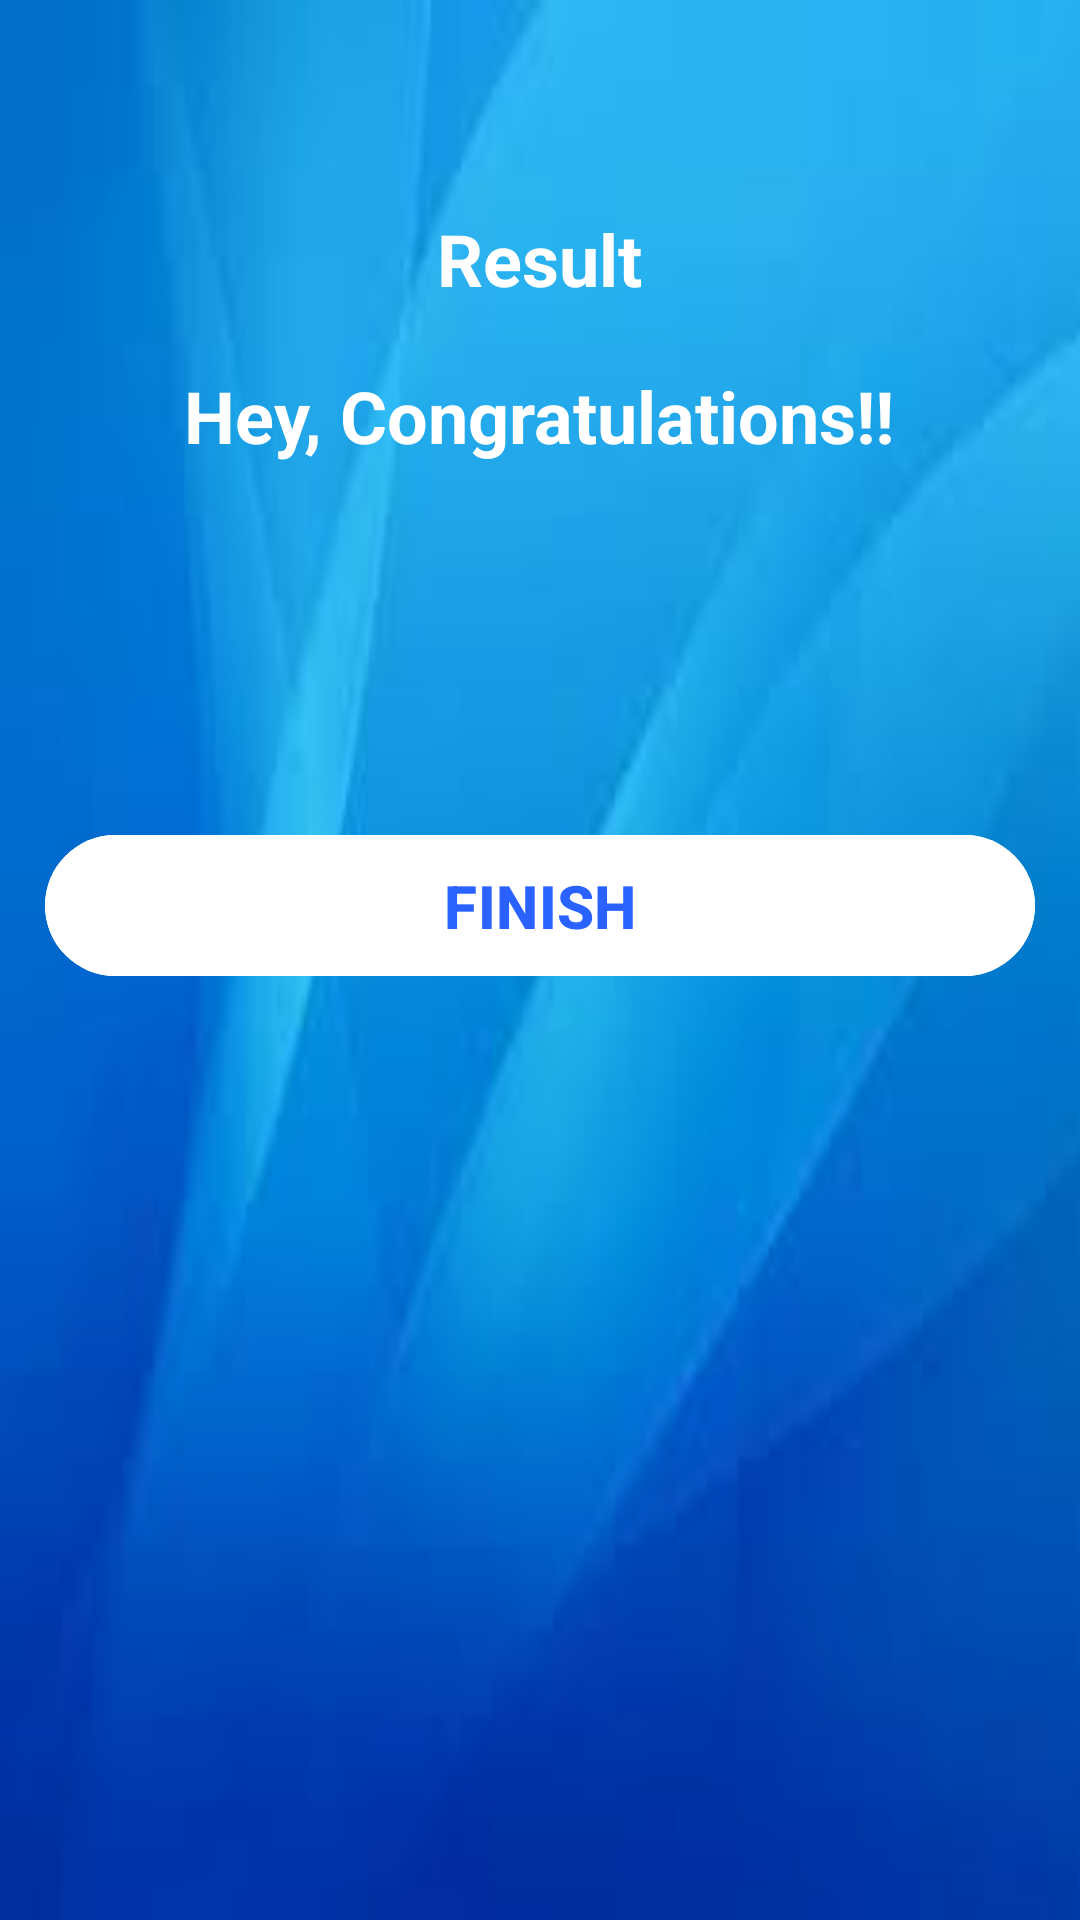

This screen was rendered from an Android layout file. Write that file and the resources it references.
<!-- AndroidManifest.xml: activity theme Base.Theme.QuizApp -->
<!-- res/layout/activity_result.xml -->
<?xml version="1.0" encoding="utf-8"?>
<LinearLayout
    xmlns:android="http://schemas.android.com/apk/res/android"
    xmlns:tools="http://schemas.android.com/tools"
    android:layout_width="match_parent"
    android:layout_height="match_parent"
    android:orientation="vertical"
    android:gravity="center_horizontal"
    android:padding="10dp"
    tools:context=".ResultActivity"
    android:background="@drawable/ic_background_quiz1">


    <TextView
        android:layout_width="wrap_content"
        android:layout_height="wrap_content"
        android:layout_marginTop="50dp"
        android:padding="10dp"
        android:gravity="center"
        android:text="Result"
        android:textSize="24sp"
        android:textColor="@color/white"
        android:textStyle="bold"
        tools:ignore="HardcodedText" />

    <ImageView
        android:layout_width="match_parent"
        android:layout_height="wrap_content"
        android:src="@drawable/ic_trophy_new"
        android:contentDescription="image"
        tools:ignore="HardcodedText" />
    <TextView
        android:layout_width="wrap_content"
        android:layout_height="wrap_content"
        android:gravity="center"
        android:padding="10dp"
        android:text="Hey, Congratulations!!"
        android:textSize="24sp"
        android:textColor="@color/white"
        android:textStyle="bold"
        tools:ignore="HardcodedText" />


    <TextView
        android:id="@+id/userName"
        android:layout_width="wrap_content"
        android:layout_height="wrap_content"
        android:gravity="center"
        android:padding="10dp"
        tools:text="Username"
        android:textSize="24sp"
        android:textColor="@color/white"
        android:textStyle="bold"/>


    <TextView
        android:id="@+id/totalScore"
        android:layout_width="wrap_content"
        android:layout_height="wrap_content"
        android:gravity="center"
        android:padding="10dp"
        tools:text="Your Score is 9 out of 10"
        android:textSize="24sp"
        android:textColor="@android:color/secondary_text_dark"/>


    <Button
        android:id="@+id/btnFinish"
        android:layout_width="match_parent"
        android:layout_height="wrap_content"
        android:textColor="#2962FF"
        android:padding="10dp"
        android:backgroundTint="@android:color/white"
        android:text="FINISH"
        android:textStyle="bold"
        android:textSize="20sp"
        android:layout_margin="5dp"
        tools:ignore="HardcodedText" />


</LinearLayout>
<!-- resources referenced by this layout -->
<resources>
  <!-- drawable ic_background_quiz1: jpeg bitmap (drawable-v24, 2414 bytes) -->
  <style name="Base.Theme.QuizApp" parent="Theme.Material3.DayNight.NoActionBar">
          
          <item name="colorPrimary">#8AAA00FF</item>
          <item name="colorPrimaryDark">#8A0015FF</item>
          <item name="colorAccent">#00B8D4</item>
          
      </style>
  <!-- not gathered from this repository: default colours our renderer supplied (Android Studio template values) -->
  <color name="white">#FFFFFFFF</color>
</resources>
